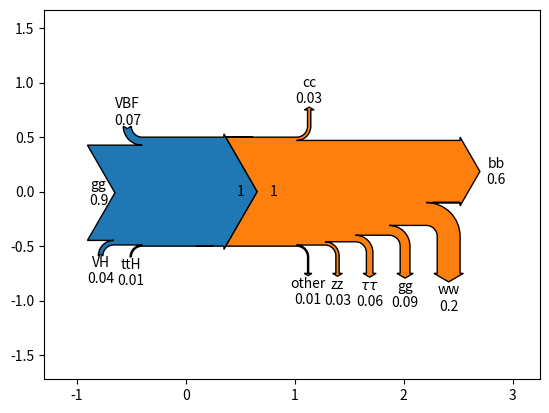

Reproduce this figure in Python.
#!/usr/bin/env python3

import numpy as np
import matplotlib.pyplot as plt

from matplotlib.sankey import Sankey


# Example 1 -- Mostly defaults
# This demonstrates how to create a simple diagram by implicitly calling the
# Sankey.add() method and by appending finish() to the call to the class.

fig = plt.figure()
ax = fig.add_subplot(1,1,1)

higgs_prod_pb = [
    ('gg', 49.8, 0),
    ('VBF', 4.18, 1),
    ('VH', 1.5 + 0.88, -1),
    ('ttH', 0.61, -1),
    ]

higgs_prod_total = sum(pb for nm, pb, orient in higgs_prod_pb)
fracs = [ (n, pb/higgs_prod_total, orient) for n, pb, orient in higgs_prod_pb]
fracs.append( ('', -1.0, 0) )

out_fracs = [
    ('', 1.0, 0),
    ('bb', -0.57, 0),
    ('ww', -0.21, -1),
    ('gg', -0.09, -1),
    (r'$\tau \tau$', -0.06, -1),
    ('cc', -0.03, 1),
    ('zz', -0.03, -1),
    ('other', -0.01, -1),
]

labels, flows, orient = zip(*fracs)

san = Sankey(
    format='%.1g',
    head_angle=120,
    ax=ax, flows=flows,
    labels=labels,
    orientations=orient,
    pathlengths=[0.1]*len(fracs)
)
out_lab, out_flow, out_ori = zip(*out_fracs)

san.add(flows=out_flow,
        labels=out_lab,
        prior=0, connect=(4,0),
        orientations=out_ori)
# san.add(flows=[0.57, -0.57/3, -0.57/3, -0.57/3],
#         labels=['', 'suck', 'it', 'danny'],
#         prior=0, connect=(1,0),
#         orientations=[0, 1, 1, 1])
# san.add(flows=[0.03, -0.03], prior=0, connect=(5, 0), orientations=[-1, 1])
san.finish()

plt.savefig('bob.pdf')
